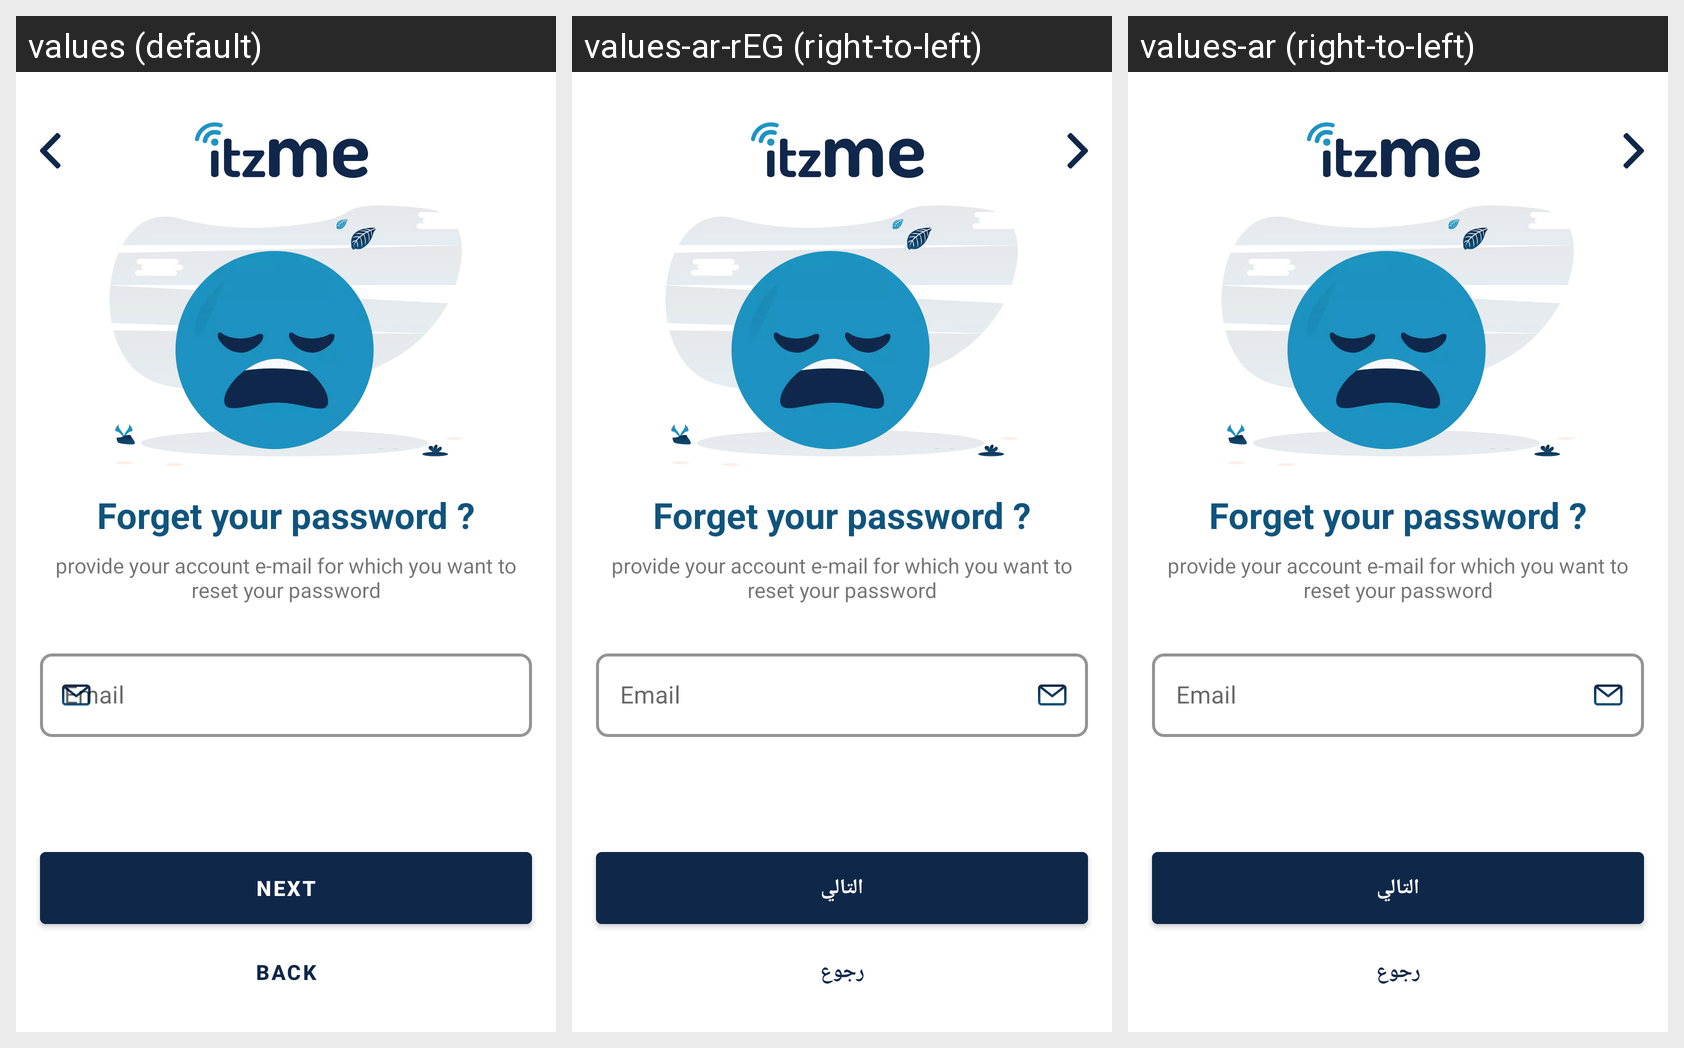

This grid shows one Android layout under several languages. Give, for every string resource on the screen, its name, the default text and each shown locale's text.
Android screen res/layout/fragment_forget_password.xml rendered under 3 locales, left to right: values (default), values-ar-rEG (right-to-left), values-ar (right-to-left). Device: Nexus 5 (rendered at 1080×1920; each locale shown at half size, 540×960, under a caption strip naming it); theme Theme.Itzme.
Strings drawn on this screen, with the default value and each locale's value (text and hints the layout hard-codes, and strings that could not be matched under every locale, appear in the picture but are not listed):

provide_your_account_e_mail_for_which_you_want_to_reset_your_password
  values: provide your account e-mail for which you want to reset your password
  values-ar-rEG: provide your account e-mail for which you want to reset your password
  values-ar: provide your account e-mail for which you want to reset your password

next
  values: NEXT
  values-ar-rEG: التالي
  values-ar: التالي

back
  values: Back
  values-ar-rEG: رجوع
  values-ar: رجوع
